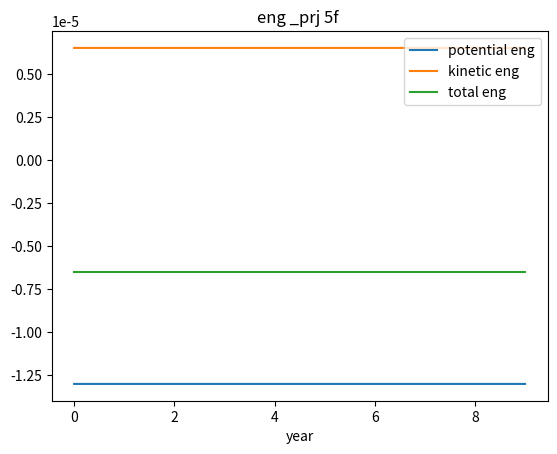
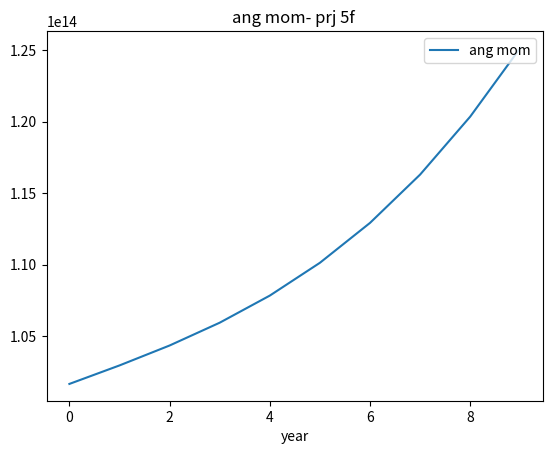
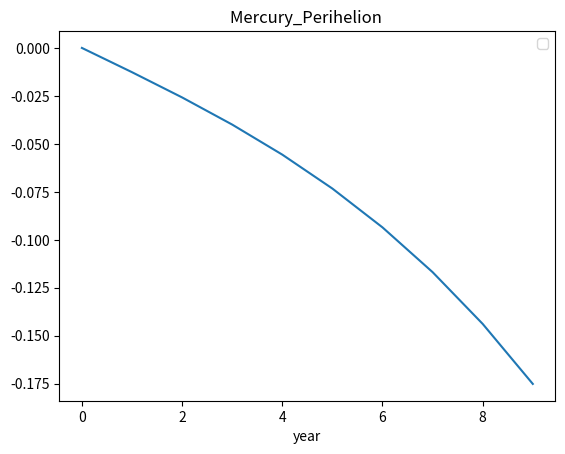

Python code for these plots, in order:
from __future__ import division
import matplotlib.pyplot as plt
import numpy as np
import time
#outf = open('prj5a_euler100.txt', 'w+')
outf = open('prj5f_final.txt', 'w+')
outf.write(" potential\t\tkinetic\t\ttotal\t\tang_momen\n")
outf.close()
AU = 1.5E11  # 1 AU in Meters
sun_mass = 2E30  # Sun mass in kg
G = 4 * np.pi ** 2
#dt = 0.001
# dt is final time % by N 1 % 1000 , final = 1 ,dt=0.001
#dt is final time % by N 1 % 1000 , final = 10 , dt=0.01
N = int(1E3)
yr=10
dt=yr/N
#print(dt)
m_sun = 1
m_mer=1.65E-7 # if m_sun=1

x = np.zeros(N)
y = np.zeros(N)
vx = np.zeros(N)
vy = np.zeros(N)
ax = np.zeros(N)
ay = np.zeros(N)
x[0] = 1
y[0] = 0
vx[0] = 0
# change vy to get escape velocity
vy[0] = 2.0 * np.pi
t1 = time.time()
p=[]
k=[]
tot=[]
angmom=[]
tan=[]
def Acc_Grav_mer(x, y):
    r = np.sqrt(x ** 2 + y ** 2)
    A_x = -G  * x*m_sun / r ** 3
    A_y = -G  *y* m_sun / r ** 3
    pot_x=-G  * m_sun*m_mer / r
    pot=pot_x
    #print(pot)
    return A_x, A_y, r,pot
A_x0,A_y0 ,r ,pot= Acc_Grav_mer(x[0],y[0])
ax[0] =  A_x0
ay[0] =  A_y0

#"""
# VelocityVerlet
c = 173 * 365
for j in range (yr):
    #print("j",j)
    dt=j/N
    #print("dt",dt)
    for i in range(N-1):
        x[i+1] = x[i] + vx[i]*dt + 0.5*ax[i]*dt**2
        y[i+1] = y[i] + vy[i]*dt + 0.5*ay[i]*dt**2
        A_x, A_y,r,pot= Acc_Grav_mer(x[i+1], y[i+1])
        pot+=pot
        ax[i+1] = A_x
        ay[i+1] =  A_y
        vx[i+1] = vx[i] + 0.5*dt*ax[i] +  0.5*dt*ax[i+1]
        vy[i+1] = vy[i] + 0.5*dt*ay[i] +  0.5*dt*ay[i+1]
        keteng = 0.5 * m_sun * m_mer * ((vx[i + 1]) ** 2 + (vy[i + 1]) ** 2)
        am=m_sun * m_mer *(vx[i+1]+vy[i+1])*r*0.39*AU /m_mer
        am = 1 + (3 * am ** 2) / (r ** 2 * c ** 2)
        angle=y[i]/x[i]
        #print(t)

        #am+=am
        keteng += keteng
        t = pot + keteng
   # print("pot+:", pot)
    p.append(pot)
    k.append(keteng)
    tot.append(t)
    angmom.append(am)
    tan.append(angle)
    print("x,y,tan",x,y,angle)
    print("\n")
    print( tan[0])
    #print("ke", k)
    #print("tot", tot)
    #print("ang mom",angmom)
    outf = open('prj5f_final.txt', 'a')
    outf.write("{:.6f}".format(p[j]))
    outf.write("\t\t")
    outf.write("{:.6f}".format(k[j]))
    outf.write("\t\t")
    outf.write("{:.6f}".format(tot[j]))
    outf.write("\t\t")
    outf.write("{:.6f}".format(angmom[j]))
    outf.write("\n")
    outf.close()
plt.figure(1)

plt.plot(p, label='potential eng')
plt.plot(k, label='kinetic eng')
plt.plot(tot, label="total eng")
#plt.plot(angmom,label="ang mom")
plt.xlabel("year")
plt.legend(loc='upper right')
plt.title("eng _prj 5f ")
plt.savefig("eng_prj5f.png")
# plt.plot(tot)
# plt.plot(yr,keteng)
plt.show()
plt.figure(2)
plt.plot(angmom,label="ang mom")
plt.xlabel("year")
plt.legend(loc='upper right')
plt.title("ang mom- prj 5f ")
plt.savefig("angmom_prj5f.png")
plt.show()
plt.figure(3)
#plt.plot(x,y)
plt.plot(tan)
plt.xlabel("year")
plt.legend(loc='upper right')
plt.title("Mercury_Perihelion ")
plt.savefig("Mercury_Perihelion.png")
plt.show()
#"""
#"""
if __name__ == "__main__":

    t2 = time.time()
    #print(t2 - t1)
